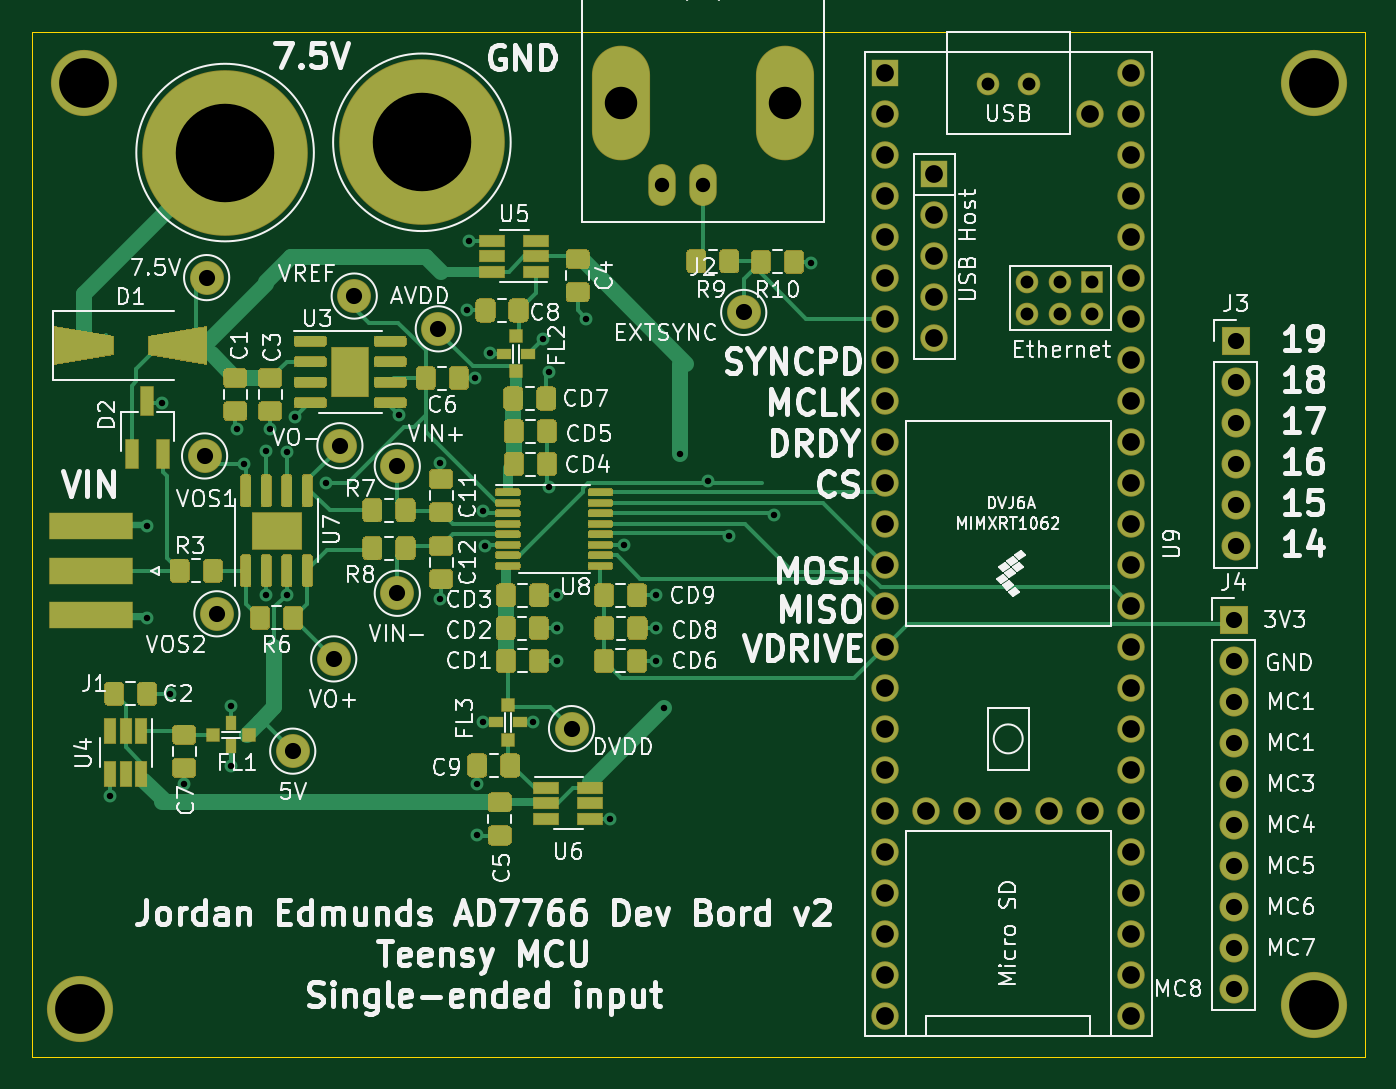
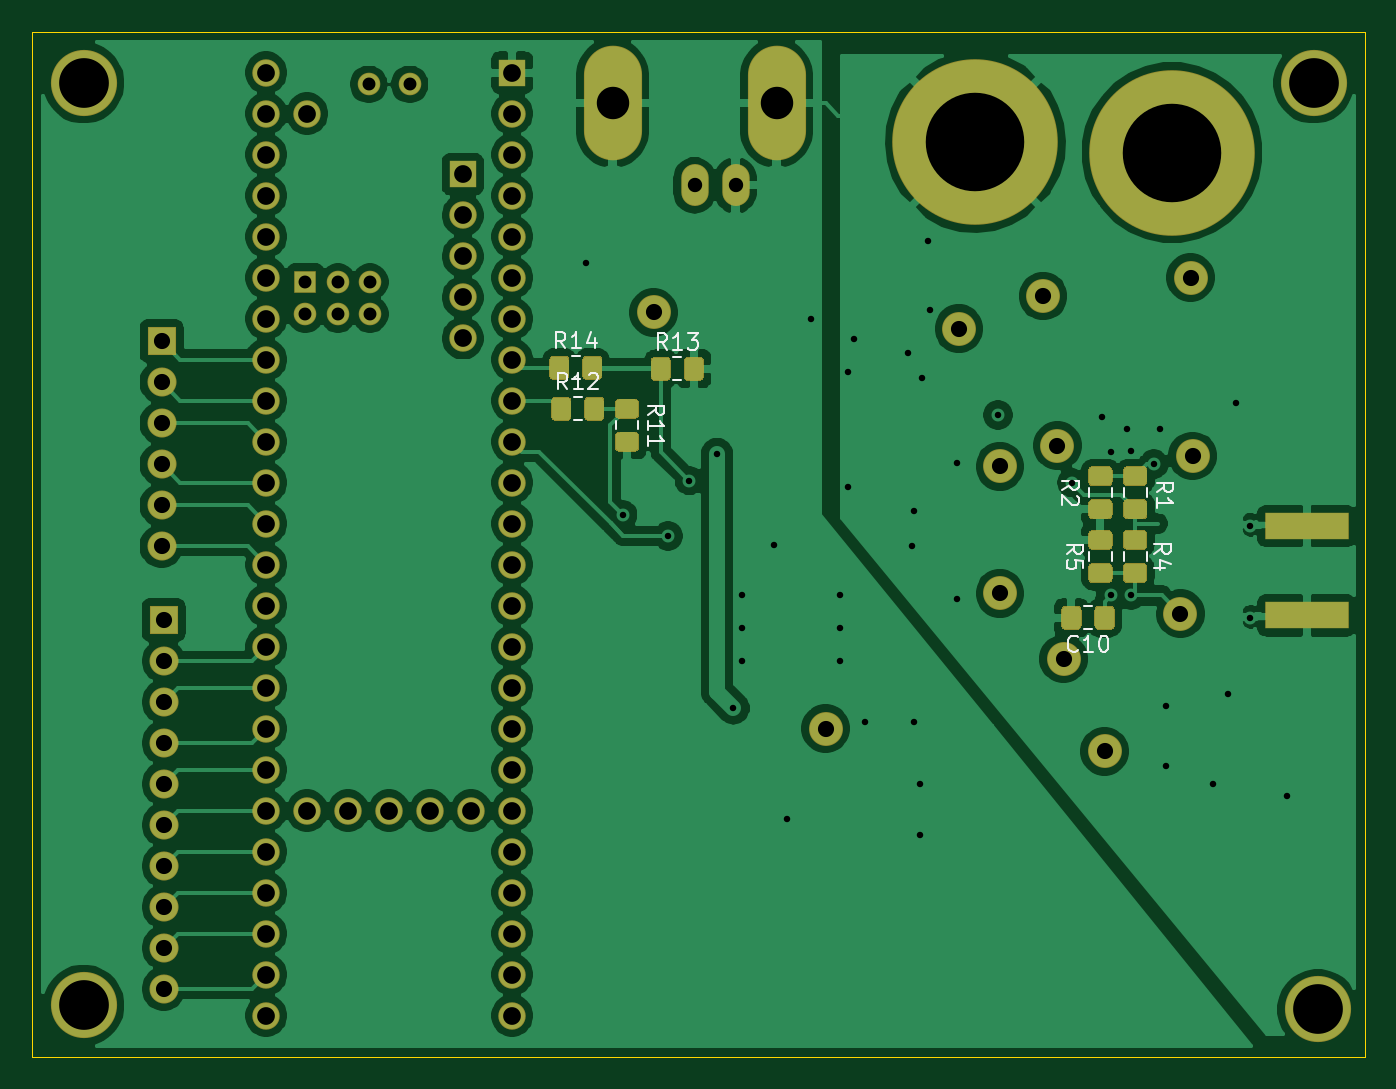
Circuit board: 11 layer files. Board 82.5 x 63.5 mm.
- bottom_copper: AD7766_dev_board-B_Cu.gbr (156048 bytes)
- bottom_mask: AD7766_dev_board-B_Mask.gbr (9579 bytes)
- paste: AD7766_dev_board-B_Paste.gbr (6391 bytes)
- bottom_silk: AD7766_dev_board-B_SilkS.gbr (7233 bytes)
- outline: AD7766_dev_board-Edge_Cuts.gbr (701 bytes)
- top_copper: AD7766_dev_board-F_Cu.gbr (57257 bytes)
- top_mask: AD7766_dev_board-F_Mask.gbr (32075 bytes)
- paste: AD7766_dev_board-F_Paste.gbr (31236 bytes)
- top_silk: AD7766_dev_board-F_SilkS.gbr (94307 bytes)
- drill: AD7766_dev_board-NPTH.drl (303 bytes)
- drill: AD7766_dev_board-PTH.drl (2324 bytes)

=== bottom_copper: AD7766_dev_board-B_Cu.gbr (156048 bytes, source omitted) ===
=== bottom_mask: AD7766_dev_board-B_Mask.gbr (9579 bytes, source omitted) ===
=== paste: AD7766_dev_board-B_Paste.gbr (6391 bytes, source omitted) ===
=== bottom_silk: AD7766_dev_board-B_SilkS.gbr (7233 bytes, source omitted) ===
=== outline: AD7766_dev_board-Edge_Cuts.gbr ===
%TF.GenerationSoftware,KiCad,Pcbnew,(5.1.6-0-10_14)*%
%TF.CreationDate,2021-01-11T17:17:34-08:00*%
%TF.ProjectId,AD7766_dev_board,41443737-3636-45f6-9465-765f626f6172,rev?*%
%TF.SameCoordinates,Original*%
%TF.FileFunction,Profile,NP*%
%FSLAX46Y46*%
G04 Gerber Fmt 4.6, Leading zero omitted, Abs format (unit mm)*
G04 Created by KiCad (PCBNEW (5.1.6-0-10_14)) date 2021-01-11 17:17:34*
%MOMM*%
%LPD*%
G01*
G04 APERTURE LIST*
%TA.AperFunction,Profile*%
%ADD10C,0.050000*%
%TD*%
G04 APERTURE END LIST*
D10*
X-20320000Y31750000D02*
X-20320000Y-31750000D01*
X62230000Y31750000D02*
X-20320000Y31750000D01*
X62230000Y-31750000D02*
X62230000Y31750000D01*
X-20320000Y-31750000D02*
X62230000Y-31750000D01*
M02*

=== top_copper: AD7766_dev_board-F_Cu.gbr (57257 bytes, source omitted) ===
=== top_mask: AD7766_dev_board-F_Mask.gbr (32075 bytes, source omitted) ===
=== paste: AD7766_dev_board-F_Paste.gbr (31236 bytes, source omitted) ===
=== top_silk: AD7766_dev_board-F_SilkS.gbr (94307 bytes, source omitted) ===
=== drill: AD7766_dev_board-NPTH.drl ===
M48
; DRILL file {KiCad (5.1.6-0-10_14)} date Monday, January 11, 2021 at 05:17:36 PM
; FORMAT={-:-/ absolute / inch / decimal}
; #@! TF.CreationDate,2021-01-11T17:17:36-08:00
; #@! TF.GenerationSoftware,Kicad,Pcbnew,(5.1.6-0-10_14)
; #@! TF.FileFunction,NonPlated,1,2,NPTH
FMAT,2
INCH
%
G90
G05
T0
M30

=== drill: AD7766_dev_board-PTH.drl ===
M48
; DRILL file {KiCad (5.1.6-0-10_14)} date Monday, January 11, 2021 at 05:17:36 PM
; FORMAT={-:-/ absolute / inch / decimal}
; #@! TF.CreationDate,2021-01-11T17:17:36-08:00
; #@! TF.GenerationSoftware,Kicad,Pcbnew,(5.1.6-0-10_14)
; #@! TF.FileFunction,Plated,1,2,PTH
FMAT,2
INCH
T1C0.0157
T2C0.0315
T3C0.0350
T4C0.0394
T5C0.0433
T6C0.0791
T7C0.1213
T8C0.2402
%
G90
G05
T1
X-0.61Y-0.615
X-0.52Y0.045
X-0.52Y-0.18
X-0.485Y0.345
X-0.465Y-0.365
X-0.43Y-0.585
X-0.315Y-0.395
X-0.315Y-0.54
X-0.3Y0.28
X-0.285Y0.195
X-0.2302Y0.2277
X-0.23Y-0.125
X-0.22Y0.28
X-0.18Y0.225
X-0.18Y-0.125
X-0.16Y0.31
X-0.085Y0.15
X0.095Y0.315
X0.1939Y0.1989
X0.195Y-0.135
X0.26Y0.57
X0.265Y0.74
X0.28Y0.405
X0.285Y-0.585
X0.285Y-0.71
X0.3Y0.08
X0.3Y-0.435
X0.305Y-0.0047
X0.315Y0.465
X0.42Y-0.435
X0.445Y0.5
X0.46Y0.42
X0.46Y0.14
X0.48Y-0.125
X0.48Y-0.205
X0.48Y-0.285
X0.55Y0.55
X0.61Y-0.67
X0.6421Y-0.0016
X0.72Y-0.125
X0.72Y-0.205
X0.72Y-0.285
X0.74Y-0.4
X0.78Y0.22
X0.8475Y0.1547
X0.9Y0.02
X1.01Y0.072
X1.1Y0.685
T2
X1.53Y1.1213
X1.6265Y0.6394
X1.6265Y0.5606
X1.63Y1.1213
X1.7053Y0.6394
X1.7053Y0.5606
X1.784Y0.6394
X1.784Y0.5606
T3
X0.735Y0.875
X0.835Y0.875
T4
X2.135Y0.495
X2.135Y0.395
X2.135Y0.295
X2.135Y0.195
X2.135Y0.095
X2.135Y-0.005
X-0.38Y0.215
X-0.35Y-0.17
X-0.05Y0.24
X0.935Y0.565
X-0.015Y0.605
X0.515Y-0.45
X-0.065Y-0.28
X0.09Y0.19
X0.09Y-0.12
X-0.375Y0.65
X-0.165Y-0.505
X2.13Y-0.185
X2.13Y-0.285
X2.13Y-0.385
X2.13Y-0.485
X2.13Y-0.585
X2.13Y-0.685
X2.13Y-0.785
X2.13Y-0.885
X2.13Y-0.985
X2.13Y-1.085
X0.19Y0.525
T5
X1.28Y1.15
X1.28Y1.05
X1.28Y0.95
X1.28Y0.85
X1.28Y0.75
X1.28Y0.65
X1.28Y0.55
X1.28Y0.45
X1.28Y0.35
X1.28Y0.25
X1.28Y0.15
X1.28Y0.05
X1.28Y-0.05
X1.28Y-0.15
X1.28Y-0.25
X1.28Y-0.35
X1.28Y-0.45
X1.28Y-0.55
X1.28Y-0.65
X1.28Y-0.75
X1.28Y-0.85
X1.28Y-0.95
X1.28Y-1.05
X1.28Y-1.15
X1.38Y-0.65
X1.4001Y0.902
X1.4001Y0.802
X1.4001Y0.702
X1.4001Y0.602
X1.4001Y0.502
X1.48Y-0.65
X1.58Y-0.65
X1.68Y-0.65
X1.78Y1.05
X1.78Y-0.65
X1.88Y1.15
X1.88Y1.05
X1.88Y0.95
X1.88Y0.85
X1.88Y0.75
X1.88Y0.65
X1.88Y0.55
X1.88Y0.45
X1.88Y0.35
X1.88Y0.25
X1.88Y0.15
X1.88Y0.05
X1.88Y-0.05
X1.88Y-0.15
X1.88Y-0.25
X1.88Y-0.35
X1.88Y-0.45
X1.88Y-0.55
X1.88Y-0.65
X1.88Y-0.75
X1.88Y-0.85
X1.88Y-0.95
X1.88Y-1.05
X1.88Y-1.15
T6
X0.635Y1.075
X1.035Y1.075
T7
X2.325Y1.125
X2.325Y-1.125
X-0.685Y-1.135
X-0.675Y1.125
T8
X0.15Y0.98
X-0.33Y0.955
T0
M30
